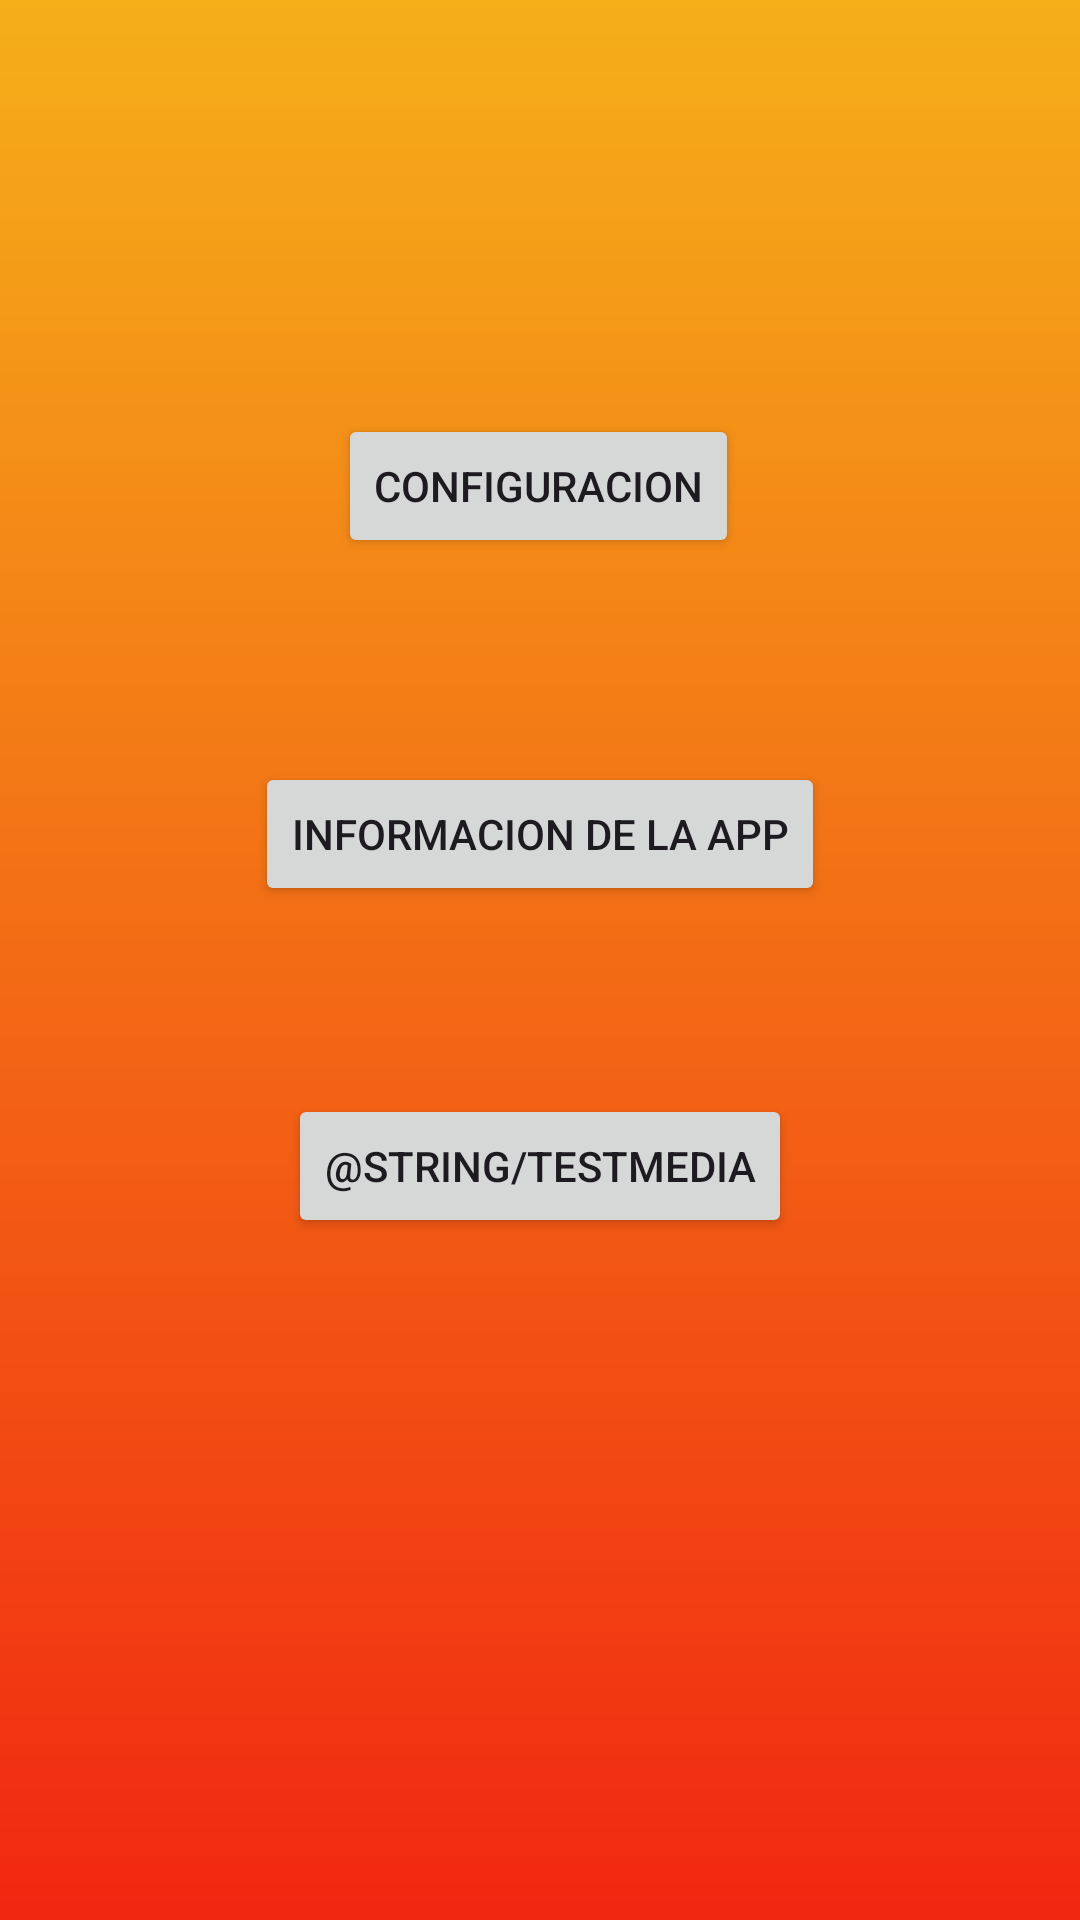

This screen was rendered from an Android layout file. Write that file and the resources it references.
<!-- AndroidManifest.xml: application theme Theme.BopIt -->
<!-- res/layout/activity_main.xml -->
<?xml version="1.0" encoding="utf-8"?>

<androidx.constraintlayout.widget.ConstraintLayout xmlns:android="http://schemas.android.com/apk/res/android"
    xmlns:app="http://schemas.android.com/apk/res-auto"
    xmlns:tools="http://schemas.android.com/tools"
    android:layout_width="match_parent"
    android:layout_height="match_parent"
    android:background="@drawable/gradient2"
    tools:context=".MainActivity"
    android:id="@+id/Main_activity">

    <Button
        android:id="@+id/aboutbutton"
        android:layout_width="wrap_content"
        android:layout_height="wrap_content"
        android:layout_marginTop="30dp"
        android:layout_marginBottom="300dp"
        android:text="@string/button_about"
        app:layout_constraintBottom_toBottomOf="parent"
        app:layout_constraintEnd_toEndOf="parent"
        app:layout_constraintStart_toStartOf="parent"
        app:layout_constraintTop_toBottomOf="@+id/settingbutton" />

    <Button
        android:id="@+id/settingbutton"
        android:layout_width="wrap_content"
        android:layout_height="wrap_content"
        android:layout_marginTop="100dp"
        android:text="@string/button_config"
        app:layout_constraintBottom_toTopOf="@+id/aboutbutton"
        app:layout_constraintEnd_toEndOf="parent"
        app:layout_constraintHorizontal_bias="0.498"
        app:layout_constraintStart_toStartOf="parent"
        app:layout_constraintTop_toTopOf="parent" />

    <Button
        android:id="@+id/testmediabutton"
        android:layout_width="wrap_content"
        android:layout_height="wrap_content"
        android:layout_marginTop="30dp"
        android:layout_marginBottom="195dp"
        android:text="@string/testMedia"
        app:layout_constraintBottom_toBottomOf="parent"
        app:layout_constraintEnd_toEndOf="parent"
        app:layout_constraintStart_toStartOf="parent"
        app:layout_constraintTop_toBottomOf="@+id/aboutbutton" />


</androidx.constraintlayout.widget.ConstraintLayout>
<!-- resources referenced by this layout -->
<resources>
  <!-- drawable gradient2 (drawable) -->
  <?xml version="1.0" encoding="utf-8"?>
  <shape xmlns:android="http://schemas.android.com/apk/res/android">
  
      <gradient android:startColor="@color/start_Color2"
          android:endColor="@color/end_Color2"
          android:angle="90"
          />
  
  </shape>
  <string name="button_about">Informacion de la app</string>
  <string name="button_config">Configuracion</string>
  <style name="Theme.BopIt" parent="Base.Theme.BopIt" />
  <color name="start_Color2">#f12711</color>
  <color name="end_Color2">#f5af19</color>
  <style name="Base.Theme.BopIt" parent="Theme.Material3.DayNight.NoActionBar">
          
          
      </style>
</resources>
